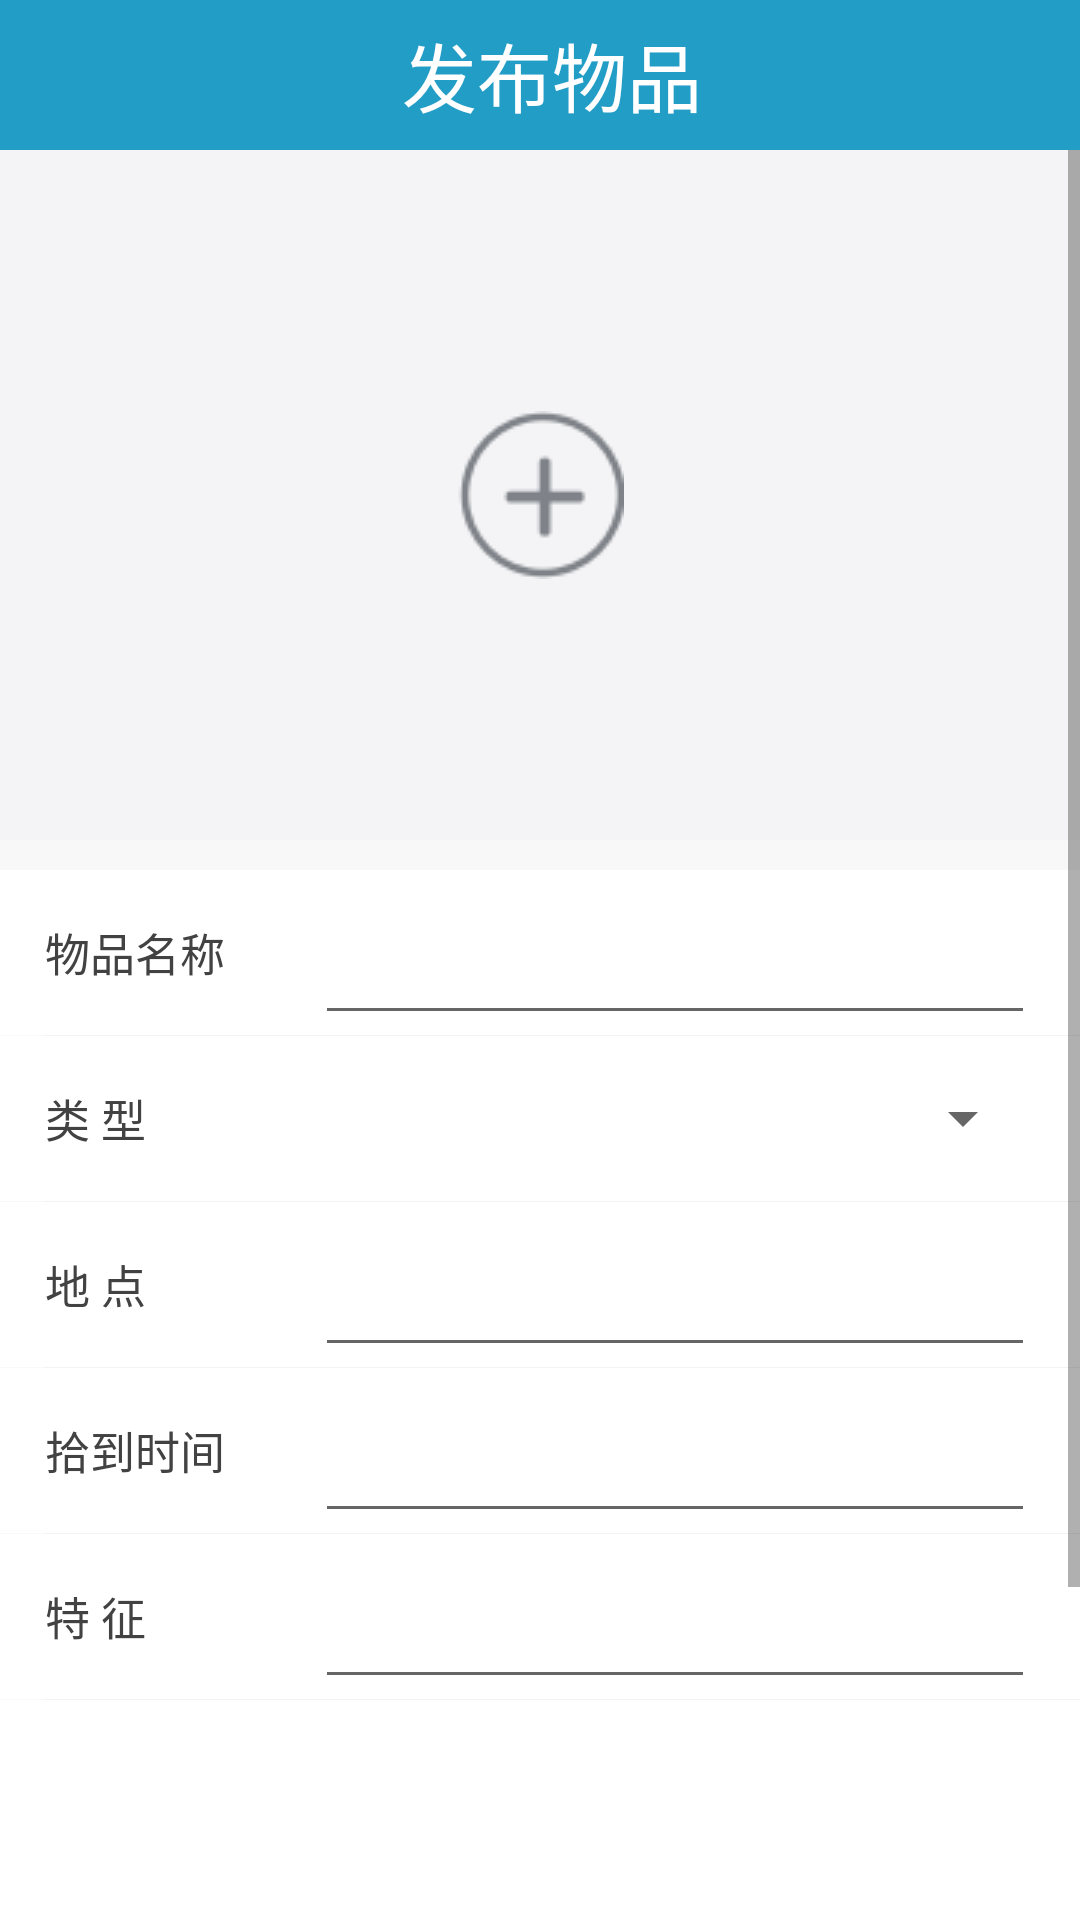

Produce the Android XML layout that renders to this screen, including the resource entries it uses.
<!-- AndroidManifest.xml: application theme AppTheme -->
<!-- res/layout/activity_issue_found.xml -->
﻿<?xml version="1.0" encoding="utf-8"?>
<RelativeLayout xmlns:android="http://schemas.android.com/apk/res/android"
    android:id="@+id/rr_root_view"
    android:layout_width="fill_parent"
    android:layout_height="fill_parent"
    android:background="#fff8f8f8">


    <LinearLayout
        android:layout_width="fill_parent"
        android:layout_height="fill_parent"
        android:layout_alignParentLeft="true"
        android:layout_alignParentStart="true"
        android:layout_alignParentTop="true"
        android:orientation="vertical">

        <LinearLayout
            android:background="@color/blue"
            android:layout_width="match_parent"
            android:layout_height="50dp"
            android:orientation="horizontal">

            <ImageView
                android:onClick="back"
                android:layout_width="50dp"
                android:layout_height="wrap_content"
                android:src="@drawable/back_righ"/>

            <TextView
                android:layout_width="268dp"
                android:layout_height="match_parent"
                android:gravity="center"
                android:textSize="25dp"
                android:textColor="#ffffffff"
                android:text="发布物品"/>
        </LinearLayout>

    <ScrollView
        android:layout_width="fill_parent"
        android:layout_height="fill_parent">
    <LinearLayout
        android:layout_width="fill_parent"
        android:layout_height="wrap_content"
        android:orientation="vertical">
、


        <LinearLayout
            android:onClick="addimg"
            android:layout_width="fill_parent"
            android:layout_height="230dp"
            android:background="#f4f4f6"
            android:gravity="center"
            android:paddingLeft="15.0dip"
            android:paddingRight="15.0dip">

            <ImageView
                android:id="@+id/imgiss"
                android:src="@drawable/issue_add"
                android:layout_width="wrap_content"
                android:layout_height="wrap_content" />


        </LinearLayout>


        <LinearLayout
            android:layout_width="fill_parent"
            android:layout_height="55.0dip"
            android:background="@color/white"
            android:gravity="center_vertical"
            android:orientation="horizontal"
            android:layout_marginTop="10dp"
            android:paddingLeft="15.0dip"
            android:paddingRight="15.0dip">
            <TextView

                android:layout_width="90dp"
                android:layout_height="fill_parent"
                android:gravity="center_vertical"
                android:text="物品名称"
                android:textColor="#ff424242"
                android:textSize="45px" />

            <EditText
                android:id="@+id/goodsnames"
            android:layout_width="fill_parent"
            android:layout_height="fill_parent"
            android:layout_weight="1.0"
            android:singleLine="true"
            android:textSize="45px" />
        </LinearLayout>

        <View
            android:layout_width="fill_parent"
            android:layout_height="1.0px"
            android:layout_alignParentBottom="true"
            android:layout_marginLeft="15.0dip"
            android:background="#fff3f3f3" />

        <LinearLayout
            android:id="@+id/ll_choose_sex"
            android:layout_width="fill_parent"
            android:layout_height="55.0dip"
            android:background="@color/white"
            android:gravity="center_vertical"
            android:orientation="horizontal"
            android:paddingLeft="15.0dip"
            android:paddingRight="15.0dip">

            <TextView
                android:layout_width="90dp"
                android:layout_height="fill_parent"
                android:gravity="center_vertical"
                android:text="类 型"
                android:textColor="#ff424242"
                android:textSize="45px" />

            <Spinner
                android:id="@+id/spinner1"
                android:layout_width="match_parent"
                android:layout_height="wrap_content"
                />
        </LinearLayout>

        <View
            android:layout_width="fill_parent"
            android:layout_height="1.0px"
            android:layout_alignParentBottom="true"
            android:layout_marginLeft="15.0dip"
            android:background="#fff3f3f3" />

        <LinearLayout
            android:layout_width="fill_parent"
            android:layout_height="55.0dip"
            android:background="@color/white"
            android:gravity="center_vertical"
            android:orientation="horizontal"
            android:paddingLeft="15.0dip"
            android:paddingRight="15.0dip">

            <TextView
                android:layout_width="90dp"
                android:layout_height="fill_parent"
                android:gravity="center_vertical"
                android:text="地 点"
                android:textColor="#ff424242"
                android:textSize="45px" />

            <EditText
                android:id="@+id/goodplaces"
                android:layout_width="fill_parent"
                android:layout_height="fill_parent"
                android:layout_weight="1.0"
                android:singleLine="true"
                android:textSize="45px" />
        </LinearLayout>

        <View
            android:layout_width="fill_parent"
            android:layout_height="1.0px"
            android:layout_alignParentBottom="true"
            android:layout_marginLeft="15.0dip"
            android:background="#fff3f3f3" />

        <LinearLayout
            android:layout_width="fill_parent"
            android:layout_height="55.0dip"
            android:background="@color/white"
            android:gravity="center_vertical"
            android:orientation="horizontal"
            android:paddingLeft="15.0dip"
            android:paddingRight="15.0dip"
            android:weightSum="1">

            <TextView
                android:id="@+id/issue_time_text"
                android:layout_width="90dp"
                android:layout_height="fill_parent"
                android:gravity="center_vertical"
                android:text="拾到时间"
                android:textColor="#ff424242"
                android:textSize="45px" />

            <EditText
                android:id="@+id/issue_time"
                android:layout_width="fill_parent"
                android:layout_height="fill_parent"
                android:layout_weight="1.0"
                android:singleLine="true"
                android:textSize="45px" />
        </LinearLayout>

        <View
            android:layout_width="fill_parent"
            android:layout_height="1.0px"
            android:layout_alignParentBottom="true"
            android:layout_marginLeft="15.0dip"
            android:background="#fff3f3f3" />

        <LinearLayout
            android:layout_width="fill_parent"
            android:layout_height="55.0dip"
            android:background="@color/white"
            android:gravity="center_vertical"
            android:orientation="horizontal"
            android:paddingLeft="15.0dip"
            android:paddingRight="15.0dip"
            android:weightSum="1">

            <TextView

                android:layout_width="90dp"
                android:layout_height="fill_parent"
                android:gravity="center_vertical"
                android:text="特 征"
                android:textColor="#ff424242"
                android:textSize="45px" />

            <EditText
                android:id="@+id/tezheng"
                android:layout_width="fill_parent"
                android:layout_height="fill_parent"
                android:layout_weight="1.0"
                android:singleLine="true"
                android:textSize="45px" />
        </LinearLayout>

        <View
            android:layout_width="fill_parent"
            android:layout_height="1.0px"
            android:layout_alignParentBottom="true"
            android:layout_marginLeft="15.0dip"
            android:background="#fff3f3f3" />

        <LinearLayout
            android:id="@+id/ll_choose_age"
            android:layout_width="fill_parent"
            android:layout_height="165.0dip"
            android:background="@color/white"
            android:orientation="horizontal"
            android:paddingLeft="15.0dip"
            android:paddingRight="15.0dip"
            android:weightSum="1">

            <TextView
                android:layout_width="90dp"
                android:layout_height="fill_parent"
                android:gravity="center_vertical"
                android:text="详细信息"
                android:textColor="#ff424242"
                android:textSize="45px" />

            <EditText
                android:id="@+id/xiangxis"
                android:layout_width="fill_parent"
                android:layout_height="fill_parent"
                android:layout_weight="1.0"
                android:textSize="45px" />
        </LinearLayout>








        <TextView
            android:onClick="sendss"
            android:layout_width="fill_parent"
            android:layout_height="45.0dip"
            android:layout_alignParentBottom="true"
            android:background="@color/blue"
            android:gravity="center"
            android:text="发布"
            android:textColor="@color/white"
            android:textSize="55px" />
        </LinearLayout>
        </ScrollView>
    </LinearLayout>



</RelativeLayout>
<!-- resources referenced by this layout -->
<resources>
  <color name="blue">#229dc6</color>
  <color name="white">#ffff</color>
  <!-- drawable issue_add: png bitmap (drawable, 749 bytes) -->
  <style name="AppTheme" parent="Theme.AppCompat.Light.DarkActionBar">
          
          <item name="colorPrimary">@color/colorPrimary</item>
          <item name="colorPrimaryDark">@color/colorPrimaryDark</item>
          <item name="colorAccent">@color/colorAccent</item>
      </style>
  <color name="colorPrimary">#3F51B5</color>
  <color name="colorPrimaryDark">#303F9F</color>
  <color name="colorAccent">#FF4081</color>
</resources>
